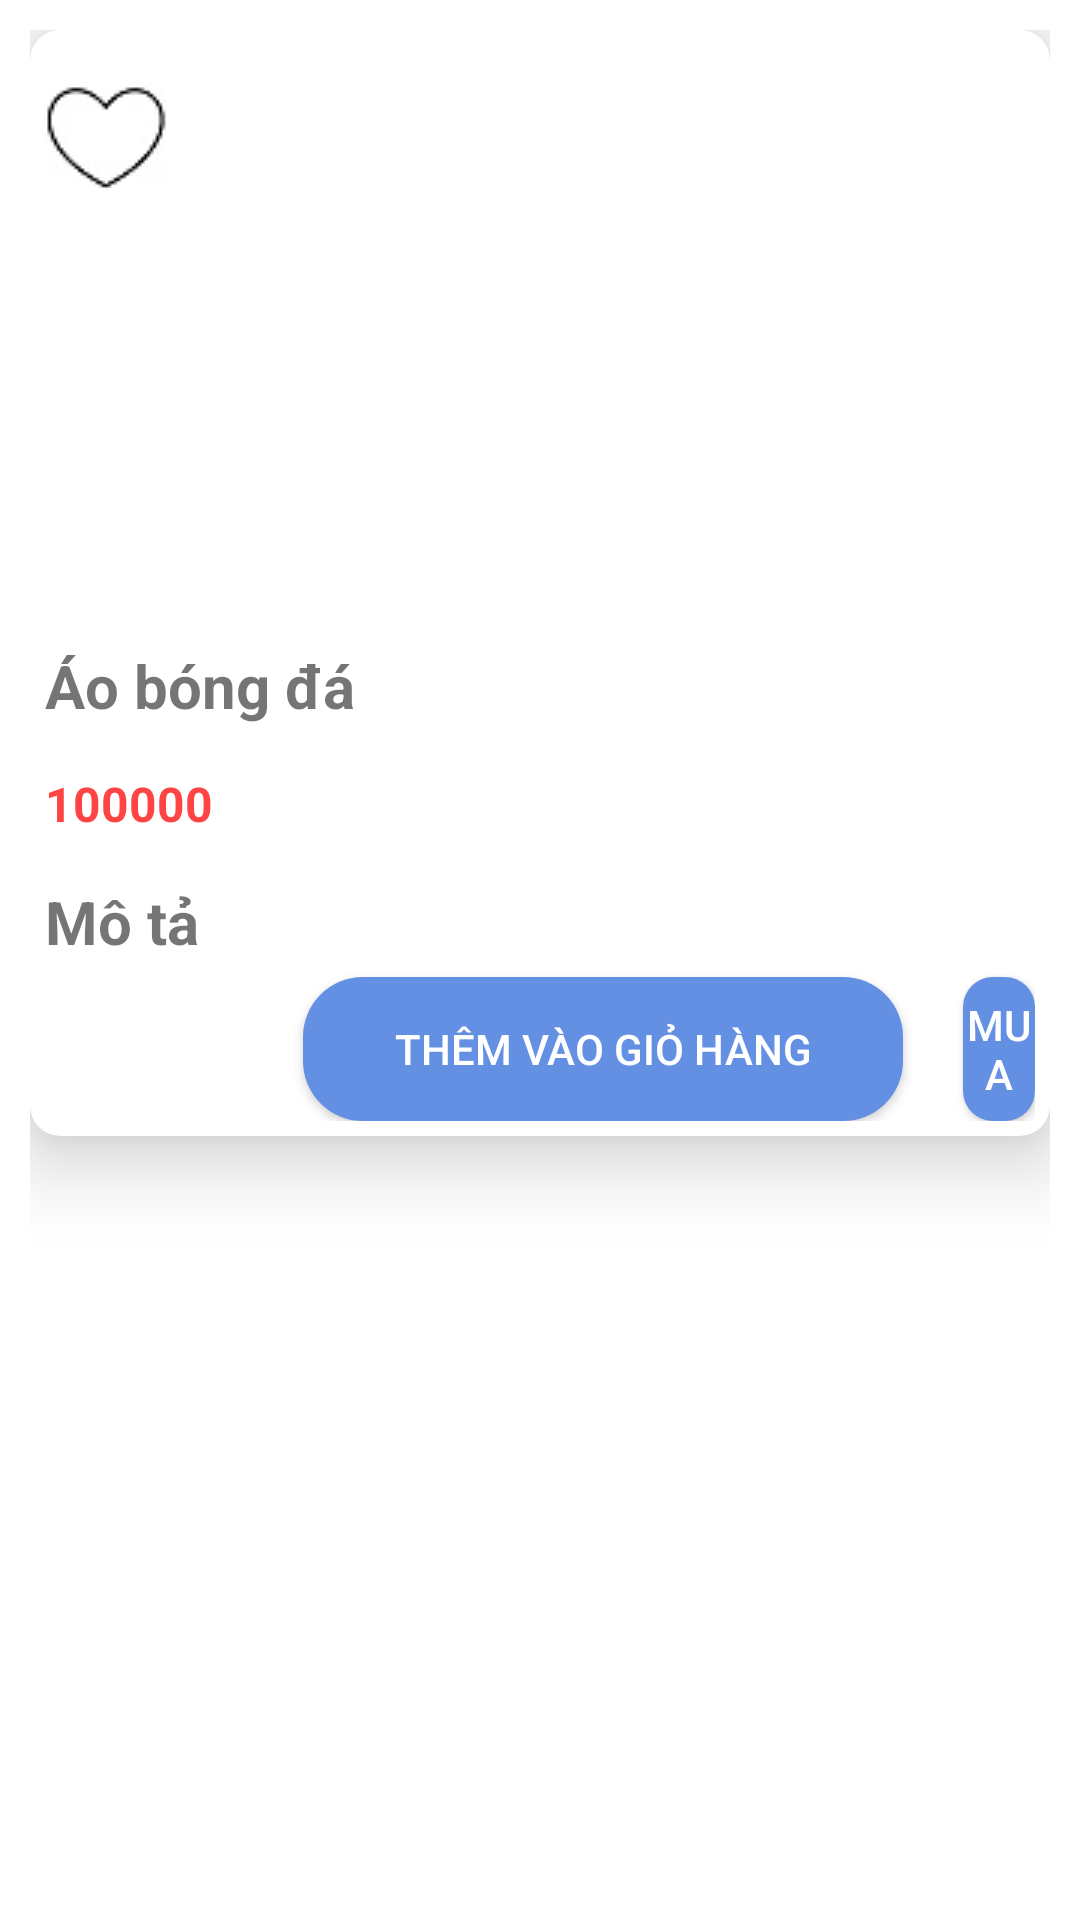

Write the Android layout XML for this screen, with the resource values it uses.
<!-- AndroidManifest.xml: application theme Theme.AppSports_androidnangcao -->
<!-- res/layout/activity_chitiet_sanpham_main.xml -->
<?xml version="1.0" encoding="utf-8"?>
<RelativeLayout xmlns:android="http://schemas.android.com/apk/res/android"
    xmlns:app="http://schemas.android.com/apk/res-auto"
    xmlns:tools="http://schemas.android.com/tools"
    android:layout_width="match_parent"
    android:layout_height="wrap_content"
    tools:context=".main.Chitiet_SanphamMainActivity"
    android:padding="10dp">
    <FrameLayout
        android:layout_width="match_parent"
        android:layout_height="match_parent"
        android:id="@+id/framechitiet"/>

    <androidx.cardview.widget.CardView
        android:layout_width="match_parent"
        android:layout_height="wrap_content"
        android:elevation="10dp"
        app:cardElevation="15dp"
        app:cardCornerRadius="10dp"
        android:isCredential="true">
        <RelativeLayout
            android:padding="5dp"
            android:layout_width="match_parent"
            android:layout_height="wrap_content">


            <androidx.appcompat.widget.AppCompatCheckBox
                android:id="@+id/chitietIcon"
                android:layout_width="50dp"
                android:layout_height="50dp"
                android:layout_marginTop="6dp"
                android:button="@drawable/custtom_checkbox_chitiet" />

            <ImageView
                android:id="@+id/imgchitietHinhsanpham"
                android:layout_width="match_parent"
                android:layout_height="200dp"
                android:layout_alignParentStart="true"
                android:layout_alignParentEnd="true"
                android:layout_marginStart="50dp"
                android:layout_marginEnd="50dp"
                android:src="@drawable/aodabong_arsenal" />

            <TextView
                android:id="@+id/tvchitietTensanpham"
                android:layout_width="wrap_content"
                android:layout_height="wrap_content"
                android:layout_below="@id/imgchitietHinhsanpham"
                android:text="Áo bóng đá"
                android:textSize="20dp"
                android:textStyle="bold"/>

            <TextView
                android:layout_marginTop="15dp"
                android:id="@+id/tvchitietGiasanpham"
                android:layout_width="wrap_content"
                android:layout_height="wrap_content"
                android:layout_below="@id/tvchitietTensanpham"
                android:text="100000"
                android:textSize="16dp"
                android:textStyle="bold"
                android:textColor="@color/holo_red_light"/>

            <TextView
                android:id="@+id/tvchitietMota"
                android:layout_width="wrap_content"
                android:layout_height="wrap_content"
                android:layout_below="@id/tvchitietGiasanpham"
                android:layout_marginTop="15dp"
                android:text="Mô tả"
                android:textSize="20dp"
                android:textStyle="bold" />

            <androidx.appcompat.widget.AppCompatButton
                android:id="@+id/btnchitietGiohang"
                android:layout_width="200dp"
                android:layout_height="wrap_content"
                android:layout_below="@id/tvchitietMota"
                android:layout_marginTop="5dp"
                android:padding="10dp"
                android:drawableStart="@drawable/baseline_shopping_cart_24"
                android:layout_toRightOf="@id/tvchitietGiasanpham"
                android:background="@drawable/custtom_mua"
                android:text="Thêm vào giỏ hàng"
                android:textColor="@color/white"
                android:layout_marginLeft="30dp"
                />

            <androidx.appcompat.widget.AppCompatButton
                android:id="@+id/btnchitietMua"
                android:layout_width="100dp"
                android:layout_height="wrap_content"
                android:layout_below="@id/tvchitietMota"
                android:layout_marginTop="5dp"
                android:layout_toRightOf="@id/btnchitietGiohang"
                android:background="@drawable/mua"
                android:text="Mua"
                android:textColor="@color/white"
                android:layout_marginLeft="20dp"
                />

        </RelativeLayout>

    </androidx.cardview.widget.CardView>




</RelativeLayout>
<!-- resources referenced by this layout -->
<resources>
  <color name="holo_red_light">#FF4444</color>
  <color name="white">#FFFFFFFF</color>
  <!-- drawable custtom_checkbox_chitiet (drawable) -->
  <?xml version="1.0" encoding="utf-8"?>
  <selector xmlns:android="http://schemas.android.com/apk/res/android">
      <item android:state_checked="true" android:drawable="@drawable/traitimcoamu"/>
      <item android:drawable="@drawable/traitim"/>
  
  </selector>
  <!-- drawable custtom_mua (drawable) -->
  <?xml version="1.0" encoding="utf-8"?>
  <shape xmlns:android="http://schemas.android.com/apk/res/android">
      <solid android:color="@color/a5"/>
      <corners android:radius="20dp"/>
  
  </shape>
  <!-- drawable mua (drawable) -->
  <?xml version="1.0" encoding="utf-8"?>
  <shape xmlns:android="http://schemas.android.com/apk/res/android">
      <solid android:color="@color/a5"/>
      <corners android:radius="10dp"/>
  
  </shape>
  <style name="Theme.AppSports_androidnangcao" parent="Base.Theme.AppSports_androidnangcao" />
  <!-- drawable traitimcoamu: jpg bitmap (drawable, 1726 bytes) -->
  <!-- drawable traitim: jpg bitmap (drawable, 1504 bytes) -->
  <color name="a5">#6490E4</color>
  <style name="Base.Theme.AppSports_androidnangcao" parent="Theme.MaterialComponents.DayNight.NoActionBar">
          
          
      </style>
</resources>
